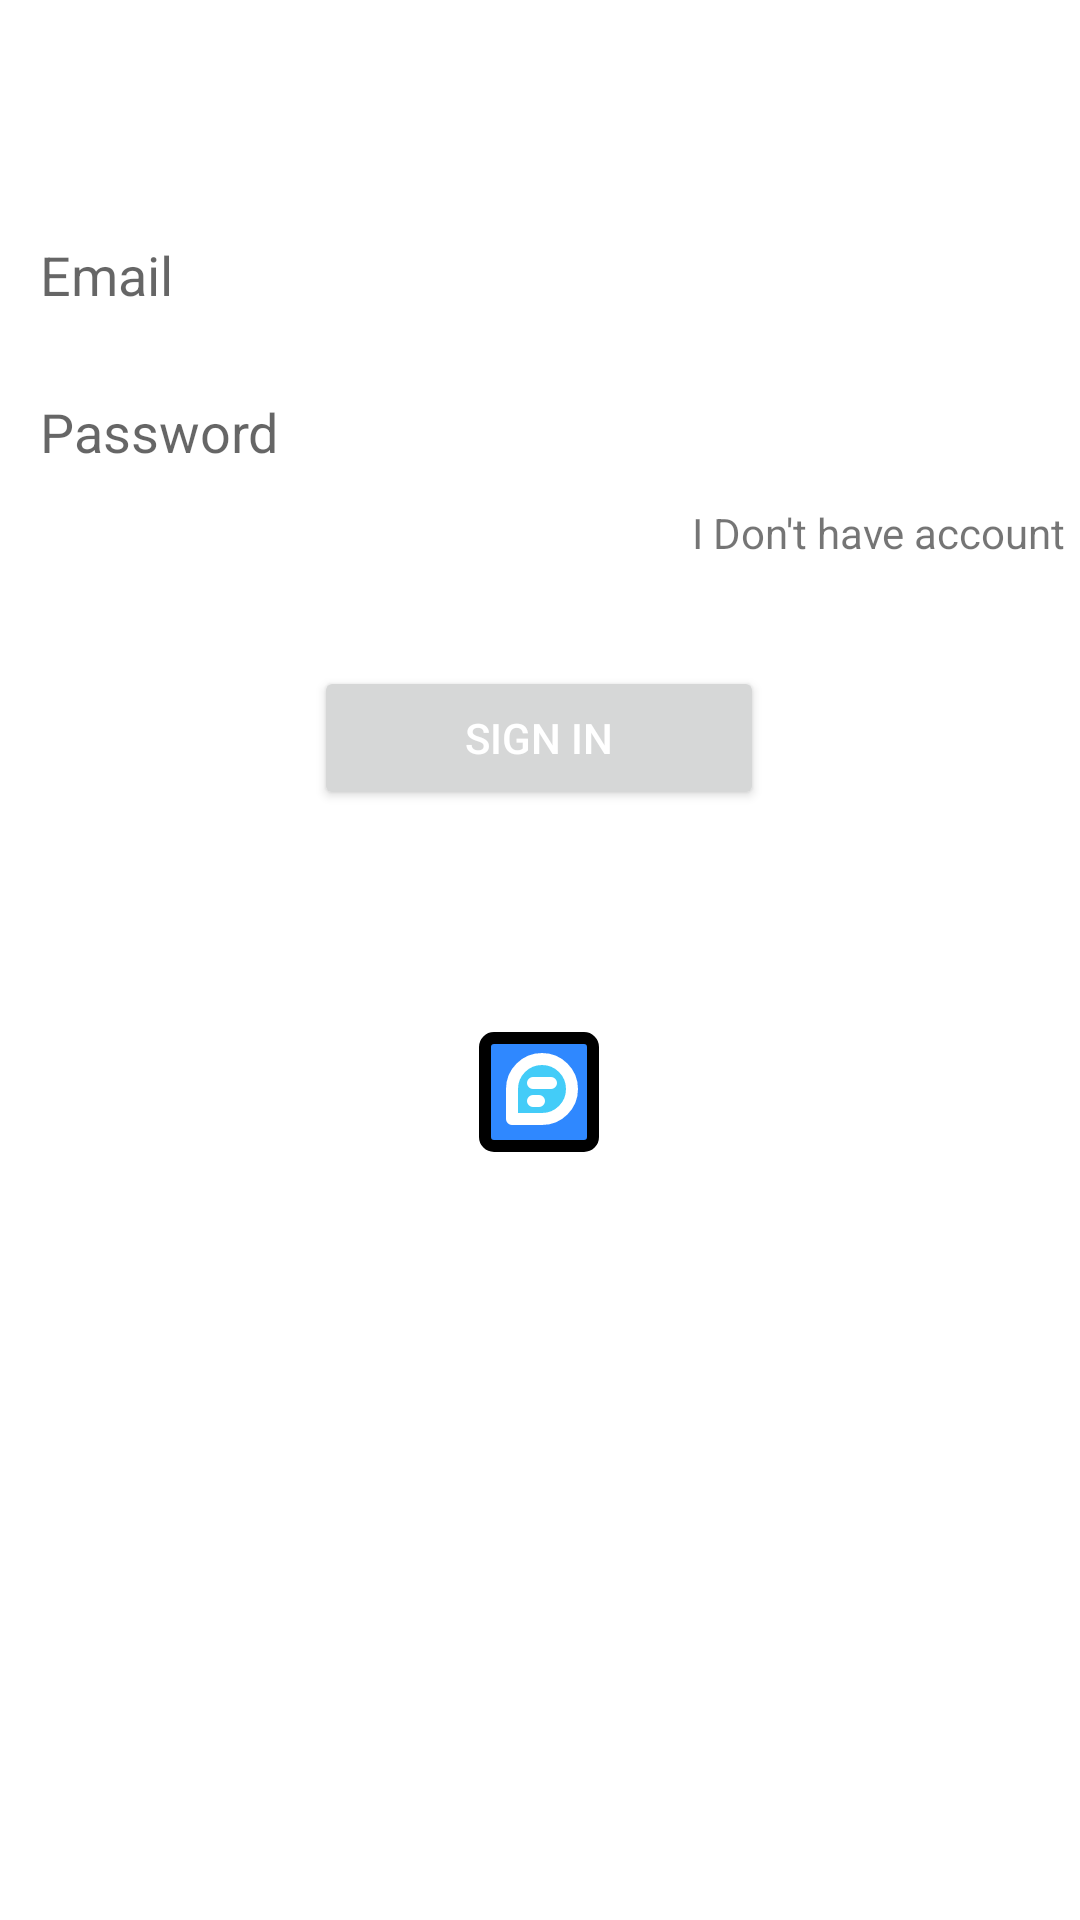

Reconstruct the res/layout file that produces this screen, plus the resources it refers to.
<!-- AndroidManifest.xml: application theme Theme.MsgMe -->
<!-- res/layout/activity_sign_in.xml -->
<?xml version="1.0" encoding="utf-8"?>
<LinearLayout xmlns:android="http://schemas.android.com/apk/res/android"
    xmlns:app="http://schemas.android.com/apk/res-auto"
    xmlns:tools="http://schemas.android.com/tools"
    android:layout_width="match_parent"
    android:layout_height="match_parent"
    tools:context=".activity_sign_up"
    android:orientation="vertical"
    android:gravity="center">

    <LinearLayout
        android:layout_width="351dp"
        android:layout_height="499dp"
        android:layout_marginLeft="30dp"
        android:layout_marginRight="30dp"
        android:gravity="center_horizontal"
        android:orientation="vertical"
        tools:ignore="ExtraText">



        <EditText
            android:id="@+id/etEmail"
            android:layout_width="match_parent"
            android:layout_height="wrap_content"
            android:layout_marginBottom="10dp"
            android:background="@color/white"
            android:ems="10"
            android:hint="Email"
            android:padding="9dp" />

        <EditText
            android:id="@+id/etPassword"
            android:layout_width="match_parent"
            android:layout_height="wrap_content"
            android:background="@color/white"
            android:ems="10"
            android:hint="Password"
            android:inputType="textPassword"
            android:padding="9dp" />

        <TextView
            android:id="@+id/alreadyAccount"
            android:layout_width="wrap_content"
            android:layout_height="wrap_content"
            android:layout_gravity="end"
            android:layout_marginTop="3dp"
            android:text="I Don't have account" />

        <Button
            android:id="@+id/btn_signIn"
            android:layout_width="150dp"
            android:layout_height="wrap_content"
            android:layout_marginTop="35dp"
            android:padding="10dp"
            android:text="Sign in"
            android:textColor="@color/white" />

        <LinearLayout
            android:layout_width="wrap_content"
            android:layout_height="wrap_content"
            android:layout_marginTop="20dp"
            android:orientation="horizontal">
            <ImageView
                android:layout_width="wrap_content"
                android:layout_height="wrap_content"
                android:src="@drawable/logo"
                android:layout_below="@id/linear"
                android:layout_marginTop="50dp"
                android:layout_centerHorizontal="true"
                >
            </ImageView>

    </LinearLayout>
    </LinearLayout>
</LinearLayout>
<!-- resources referenced by this layout -->
<resources>
  <!-- drawable logo (drawable) -->
  <?xml version="1.0" encoding="utf-8"?>
  
  <vector xmlns:android="http://schemas.android.com/apk/res/android"
      android:width="48dp"
      android:height="48dp"
      android:viewportWidth="48"
      android:viewportHeight="48">
  
      <path
          android:fillColor="#2F88FF"
          android:strokeColor="#000000"
          android:strokeWidth="4"
          android:pathData="M39 6H9C7.34315 6 6 7.34315 6 9V39C6 40.6569 7.34315 42 9 42H39C40.6569 42 42 40.6569 42 39V9C42 7.34315 40.6569 6 39 6Z" />
      <path
          android:fillColor="#43CCF8"
          android:strokeColor="#ffffff"
          android:strokeWidth="4"
          android:strokeLineJoin="round"
          android:strokeLineCap="round"
          android:pathData="M35 23C35 28.5229 30.5229 33 25 33C22.0133 33 15 33 15 33C15 33 15 25.5361 15 23C15 17.4771 19.4771 13 25 13C30.5229 13 35 17.4771 35 23Z" />
      <path
          android:fillColor="#000000"
          android:strokeColor="#ffffff"
          android:strokeWidth="4"
          android:strokeLineJoin="round"
          android:strokeLineCap="round"
          android:pathData="M22 21H28" />
      <path
          android:fillColor="#000000"
          android:strokeColor="#ffffff"
          android:strokeWidth="4"
          android:strokeLineJoin="round"
          android:strokeLineCap="round"
          android:pathData="M22 27H24" />
  </vector>
  <style name="Theme.MsgMe" parent="Theme.MaterialComponents.DayNight.DarkActionBar">
          
          <item name="colorPrimary">@color/purple_500</item>
          <item name="colorPrimaryVariant">@color/purple_700</item>
          <item name="colorOnPrimary">@color/white</item>
          
          <item name="colorSecondary">@color/teal_200</item>
          <item name="colorSecondaryVariant">@color/teal_700</item>
          <item name="colorOnSecondary">@color/black</item>
          
          <item name="android:statusBarColor">?attr/colorPrimaryVariant</item>
          
      </style>
  <!-- not gathered from this repository: default colours our renderer supplied (Android Studio template values) -->
  <color name="purple_500">#FF6200EE</color>
  <color name="purple_700">#FF3700B3</color>
  <color name="teal_200">#FF03DAC5</color>
  <color name="teal_700">#FF018786</color>
  <color name="black">#FF000000</color>
  <color name="white">#FFFFFFFF</color>
</resources>
